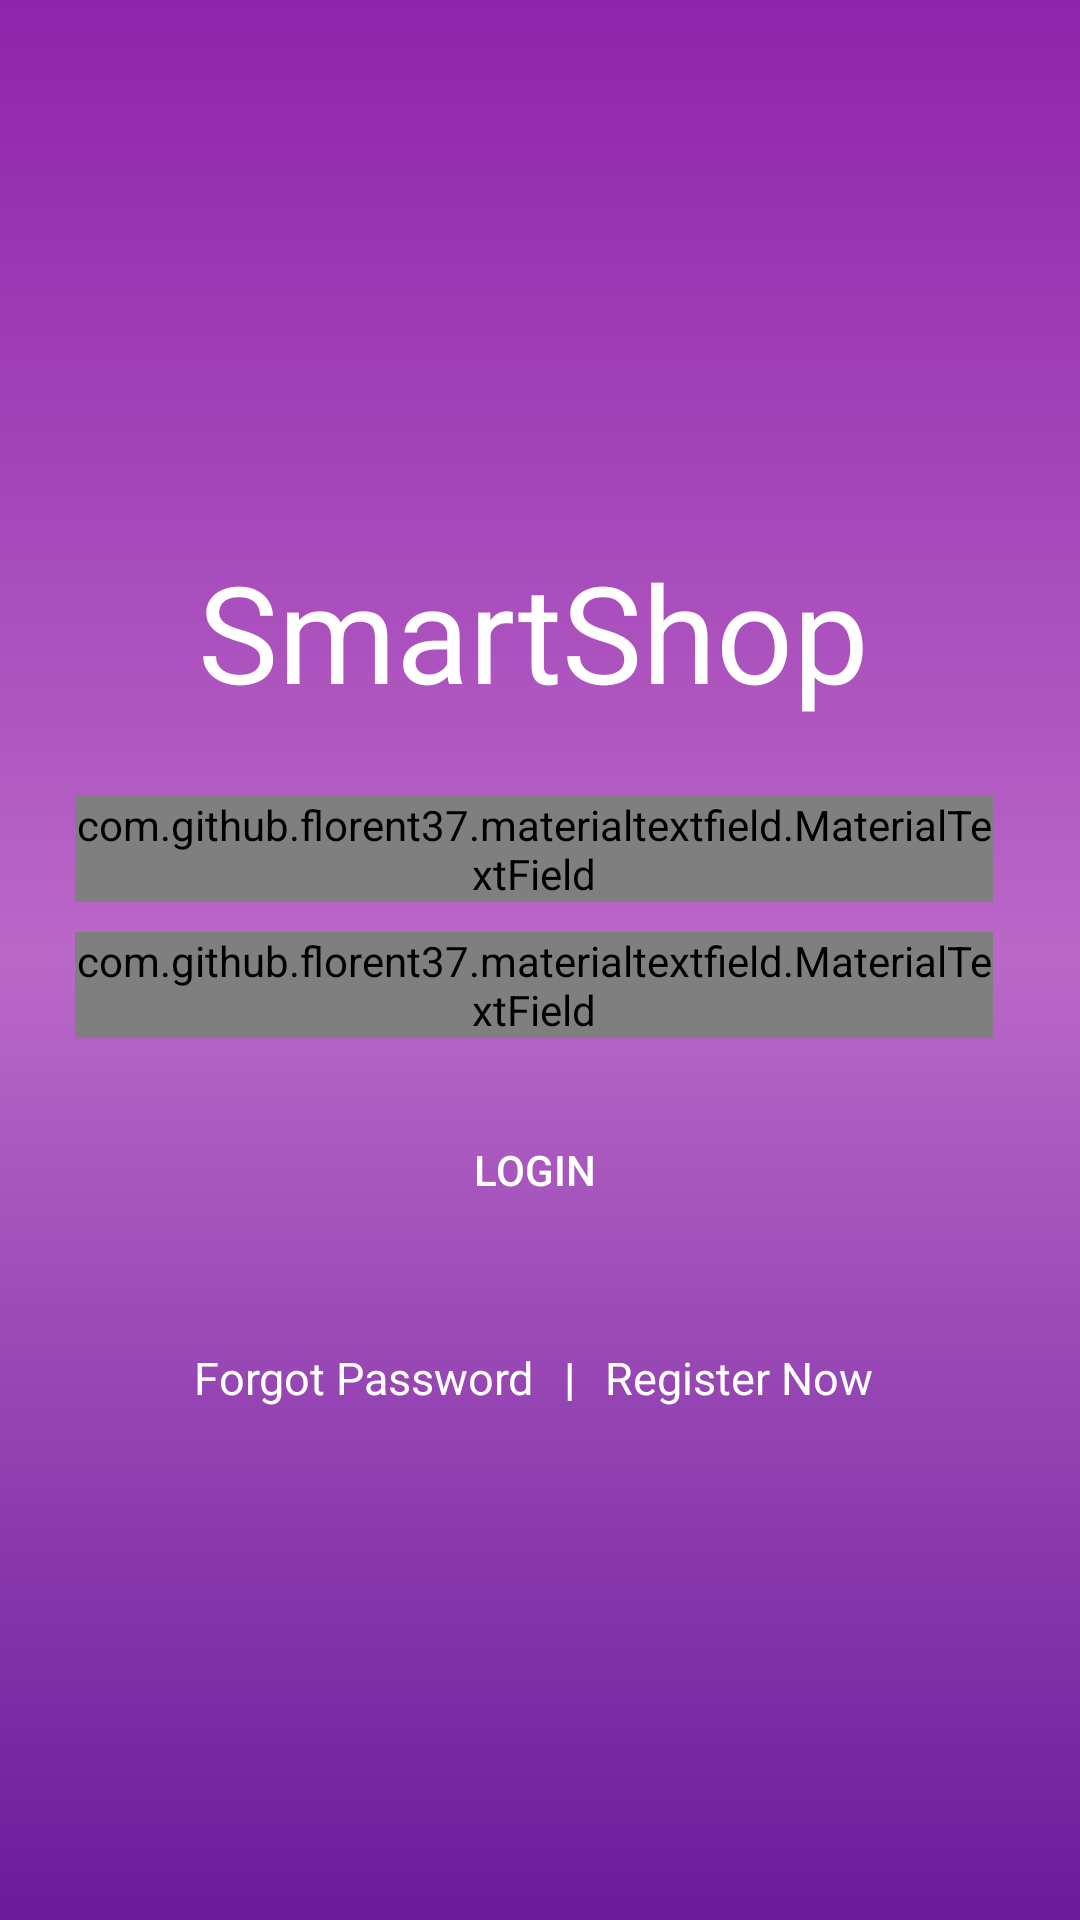

Layout XML and referenced resources for this Android screen:
<!-- AndroidManifest.xml: application theme AppTheme -->
<!-- res/layout/activity_login.xml -->
<?xml version="1.0" encoding="utf-8"?>
<RelativeLayout xmlns:android="http://schemas.android.com/apk/res/android"
    xmlns:app="http://schemas.android.com/apk/res-auto"
    xmlns:tools="http://schemas.android.com/tools"
    android:layout_width="match_parent"
    android:layout_height="match_parent"
    android:gravity="center"
    android:background="@drawable/mainscreengradent">

    <ScrollView
        android:layout_width="match_parent"
        android:layout_height="wrap_content"
        android:scrollbars="vertical"
        android:scrollbarStyle="insideInset">

        <LinearLayout
            android:layout_width="match_parent"
            android:layout_height="wrap_content"
            android:padding="20dp"
            android:gravity="center"
            android:theme="@style/AppTheme"
            android:orientation="vertical">

            <TextView
                android:layout_marginTop="10dp"
                android:textColor="#fff"
                android:textSize="45sp"
                android:id="@+id/appname_tv"
                android:layout_width="wrap_content"
                android:layout_height="wrap_content"
                android:layout_below="@id/logo"
                android:text="@string/app_name"
                android:layout_marginBottom="20dp"
                android:layout_centerHorizontal="true"/>

            <com.github.florent37.materialtextfield.MaterialTextField
                android:layout_width="match_parent"
                android:layout_height="wrap_content"
                android:layout_margin="5dp"
                app:mtf_cardCollapsedHeight="1dp"
                app:mtf_labelColor="@color/white"
                app:mtf_image="@drawable/email">

                <EditText
                    android:id="@+id/email_et"
                    android:layout_width="match_parent"
                    android:layout_height="wrap_content"
                    android:hint="Enter Email"
                    android:textColor="#34495e"/>

            </com.github.florent37.materialtextfield.MaterialTextField>

            <com.github.florent37.materialtextfield.MaterialTextField
                android:layout_width="match_parent"
                app:mtf_cardCollapsedHeight="1dp"
                android:layout_marginTop="10dp"
                android:layout_height="wrap_content"
                app:mtf_labelColor="@color/white"
                android:layout_margin="5dp"
                app:mtf_image="@drawable/password"
                android:layout_marginBottom="10dp">

                <EditText
                    android:id="@+id/password_et"
                    android:layout_width="match_parent"
                    android:layout_height="wrap_content"
                    android:hint="Enter Password"
                    android:textColor="#34495e"
                    android:inputType="textPassword"/>

            </com.github.florent37.materialtextfield.MaterialTextField>


            <LinearLayout
                android:layout_width="match_parent"
                android:layout_height="wrap_content"
                android:gravity="center_horizontal"
                android:layout_marginTop="10dp"
                android:layout_marginBottom="10dp"
                android:orientation="horizontal">


                    <Button
                        android:layout_width="match_parent"
                        android:layout_height="wrap_content"
                        android:id="@+id/login_button"
                        android:text="@string/login"
                        android:textColor="@color/white"
                        android:layout_margin="5dp"
                        style="@style/AppTheme.RoundedCornerMaterialButton" />

            </LinearLayout>

            <LinearLayout
                android:layout_width="match_parent"
                android:layout_height="wrap_content"
                android:gravity="center_horizontal"
                android:layout_marginTop="20dp"
                android:orientation="horizontal">

                <TextView
                    android:id="@+id/forgot_pass"
                    android:layout_width="wrap_content"
                    android:layout_height="wrap_content"
                    android:text="@string/forgot"
                    style="@style/fonts"/>

                <TextView
                    android:layout_width="wrap_content"
                    android:layout_height="wrap_content"
                    android:text="|"
                    style="@style/fonts"
                    android:textStyle="bold"
                    android:layout_marginLeft="10dp"
                    android:layout_marginRight="10dp"/>

                <TextView
                    android:id="@+id/register_now"
                    android:layout_width="wrap_content"
                    android:layout_height="wrap_content"
                    style="@style/fonts"
                    android:text="@string/register_now"/>

            </LinearLayout>

        </LinearLayout>

    </ScrollView>

</RelativeLayout>
<!-- resources referenced by this layout -->
<resources>
  <color name="white">#FFFFFF</color>
  <!-- drawable mainscreengradent (drawable) -->
  <?xml version="1.0" encoding="UTF-8"?>
  <shape xmlns:android="http://schemas.android.com/apk/res/android" android:shape="rectangle" >
  
      <gradient
          android:angle="90"
          android:centerColor="@color/centercolor"
          android:endColor="@color/endcolor"
          android:startColor="@color/startcolor"
          android:type="linear" />
  
      <corners
          android:radius="0dp"/>
  
  </shape>
  <string name="app_name">SmartShop</string>
  <string name="forgot">Forgot Password</string>
  <string name="login">Login</string>
  <string name="register_now">Register Now</string>
  <style name="AppTheme" parent="Theme.AppCompat.Light.NoActionBar">
          
          <item name="colorPrimary">@color/colorPrimary</item>
          <item name="colorPrimaryDark">@color/colorPrimaryDark</item>
          <item name="colorAccent">@color/colorAccent</item>
      </style>
  <style name="AppTheme.RoundedCornerMaterialButton" parent="Widget.AppCompat.Button.Colored">
          <item name="android:background">@drawable/rounded_shape</item>
          <item name="colorButtonNormal">@color/colorPrimary</item>
          <item name="colorControlHighlight">@color/colorPrimaryDark</item>
          <item name="android:textColor">@color/colorAccent</item>
          <item name="android:paddingLeft">20dp</item>
          <item name="android:paddingRight">20dp</item>
      </style>
  <style name="fonts">
          <item name="android:textColor">#fff</item>
          <item name="android:textSize">15sp</item>
      </style>
  <color name="centercolor">#BA68C8</color>
  <color name="endcolor">#8E24AA</color>
  <color name="startcolor">#6A1B9A</color>
  <color name="colorPrimary">#7B1FA2</color>
  <color name="colorPrimaryDark">#AB47BC</color>
  <color name="colorAccent">#e9764e</color>
</resources>
